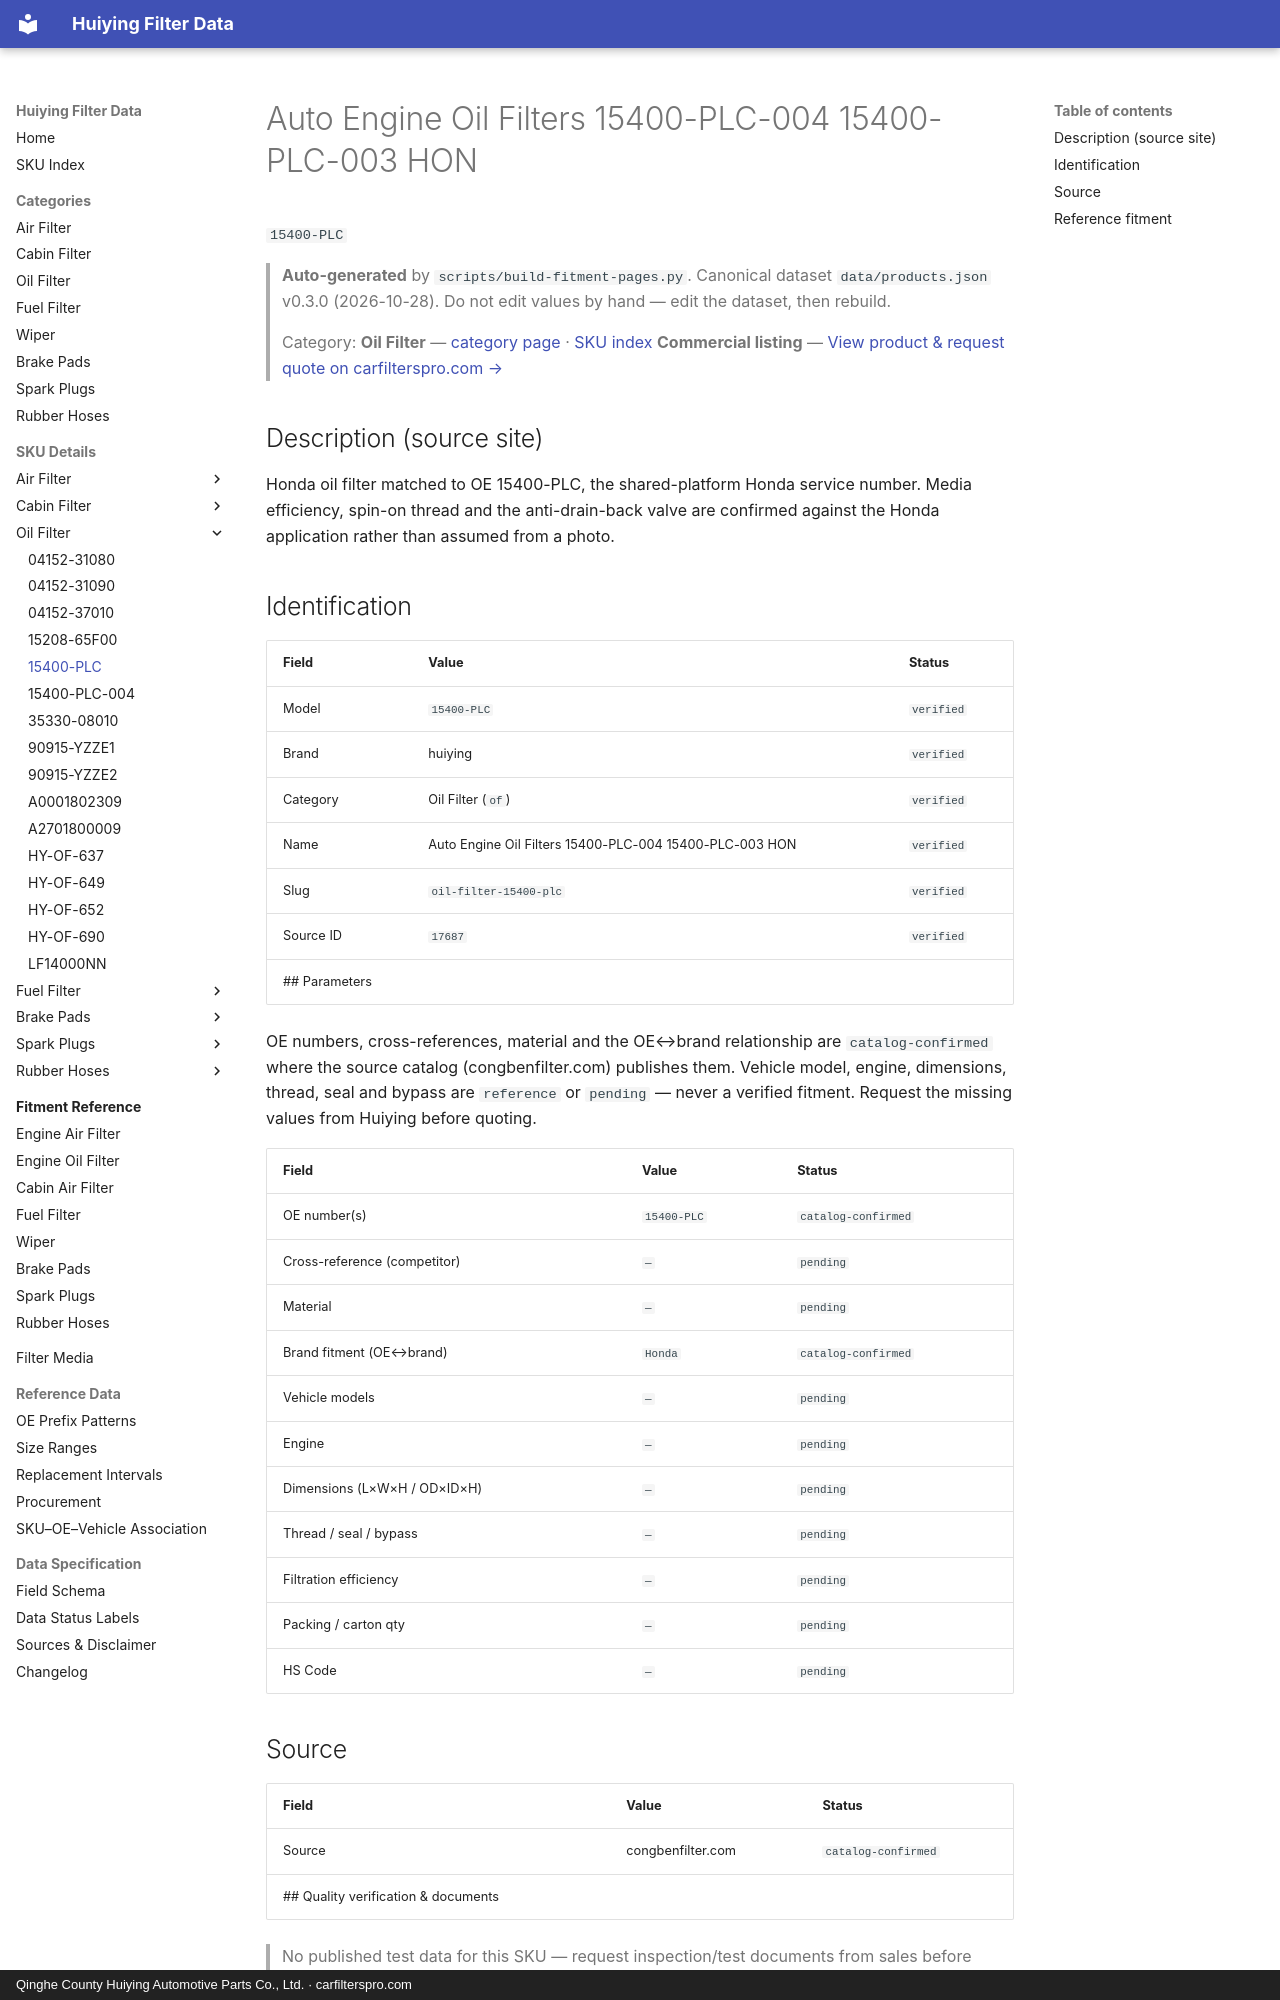

repository: martinxionbiotech-max/data.huiying · page: products/15400-PLC/index.html · generator: mkdocs · copyright: Qinghe County Huiying Automotive Parts Co., Ltd. · carfilterspro.com

# Auto Engine Oil Filters 15400-PLC-004 15400-PLC-003 HON

`15400-PLC`

> **Auto-generated** by `scripts/build-fitment-pages.py`. Canonical dataset `data/products.json` v0.3.0 (2026-10-28). Do not edit values by hand — edit the dataset, then rebuild.

> Category: **Oil Filter** — [category page](oil-filter.md) · [SKU index](index.md)
> **Commercial listing** — [View product &amp; request quote on carfilterspro.com →](https://carfilterspro.com/products/oil-filter/)

## Description (source site)

Honda oil filter matched to OE 15400-PLC, the shared-platform Honda service number. Media efficiency, spin-on thread and the anti-drain-back valve are confirmed against the Honda application rather than assumed from a photo.

## Identification

| Field | Value | Status |
|---|---|---|
| Model | `15400-PLC` | `verified` |
| Brand | huiying | `verified` |
| Category | Oil Filter (`of`) | `verified` |
| Name | Auto Engine Oil Filters 15400-PLC-004 15400-PLC-003 HON | `verified` |
| Slug | `oil-filter-15400-plc` | `verified` |
| Source ID | `17687` | `verified` |
## Parameters

OE numbers, cross-references, material and the OE↔brand relationship are `catalog-confirmed` where the source catalog (congbenfilter.com) publishes them. Vehicle model, engine, dimensions, thread, seal and bypass are `reference` or `pending` — never a verified fitment. Request the missing values from Huiying before quoting.

| Field | Value | Status |
|---|---|---|
| OE number(s) | `15400-PLC` | `catalog-confirmed` |
| Cross-reference (competitor) | `—` | `pending` |
| Material | `—` | `pending` |
| Brand fitment (OE↔brand) | `Honda` | `catalog-confirmed` |
| Vehicle models | `—` | `pending` |
| Engine | `—` | `pending` |
| Dimensions (L×W×H / OD×ID×H) | `—` | `pending` |
| Thread / seal / bypass | `—` | `pending` |
| Filtration efficiency | `—` | `pending` |
| Packing / carton qty | `—` | `pending` |
| HS Code | `—` | `pending` |

## Source

| Field | Value | Status |
|---|---|---|
| Source | congbenfilter.com | `catalog-confirmed` |
